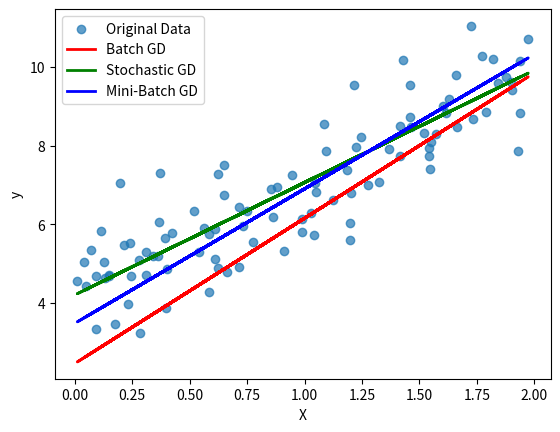

This chart was generated by the following Python code:
# Gradient Descent

import numpy as np
import matplotlib.pyplot as plt

# Generate synthetic data
np.random.seed(42)
X = 2 * np.random.rand(100, 1)
y = 4 + 3 * X + np.random.randn(100, 1)

# Add a bias term to X
X_b = np.c_[np.ones((100, 1)), X]

# Initialize parameters
theta = np.random.randn(2, 1)

# Learning rate and number of epochs
alpha = 0.01
epochs = 100

# Batch Gradient Descent
def batch_gradient_descent(X, y, theta, alpha, epochs):
    m = len(y)
    for epoch in range(epochs):
        gradient = (1/m) * X.T.dot(X.dot(theta) - y)
        theta = theta - alpha * gradient
    return theta

# Apply Batch Gradient Descent
theta_batch = batch_gradient_descent(X_b, y, theta, alpha, epochs)

# Stochastic Gradient Descent
def stochastic_gradient_descent(X, y, theta, alpha, epochs):
    m = len(y)
    for epoch in range(epochs):
        for i in range(m):
            random_index = np.random.randint(m)
            xi = X[random_index:random_index + 1]
            yi = y[random_index:random_index + 1]
            gradient = xi.T.dot(xi.dot(theta) - yi)
            theta = theta - alpha * gradient
    return theta

# Apply Stochastic Gradient Descent
theta_stochastic = stochastic_gradient_descent(X_b, y, theta, alpha, epochs)

# Mini-Batch Gradient Descent
def mini_batch_gradient_descent(X, y, theta, alpha, epochs, batch_size):
    m = len(y)
    for epoch in range(epochs):
        for i in range(0, m, batch_size):
            xi = X[i:i + batch_size]
            yi = y[i:i + batch_size]
            gradient = (1/batch_size) * xi.T.dot(xi.dot(theta) - yi)
            theta = theta - alpha * gradient
    return theta

# Apply Mini-Batch Gradient Descent
batch_size = 20
theta_mini_batch = mini_batch_gradient_descent(X_b, y, theta, alpha, epochs, batch_size)

# Plot the results
plt.scatter(X, y, alpha=0.7, label='Original Data')
plt.plot(X, X_b.dot(theta_batch), label='Batch GD', color='red', linewidth=2)
plt.plot(X, X_b.dot(theta_stochastic), label='Stochastic GD', color='green', linewidth=2)
plt.plot(X, X_b.dot(theta_mini_batch), label='Mini-Batch GD', color='blue', linewidth=2)
plt.xlabel('X')
plt.ylabel('y')
plt.legend()
plt.show()
